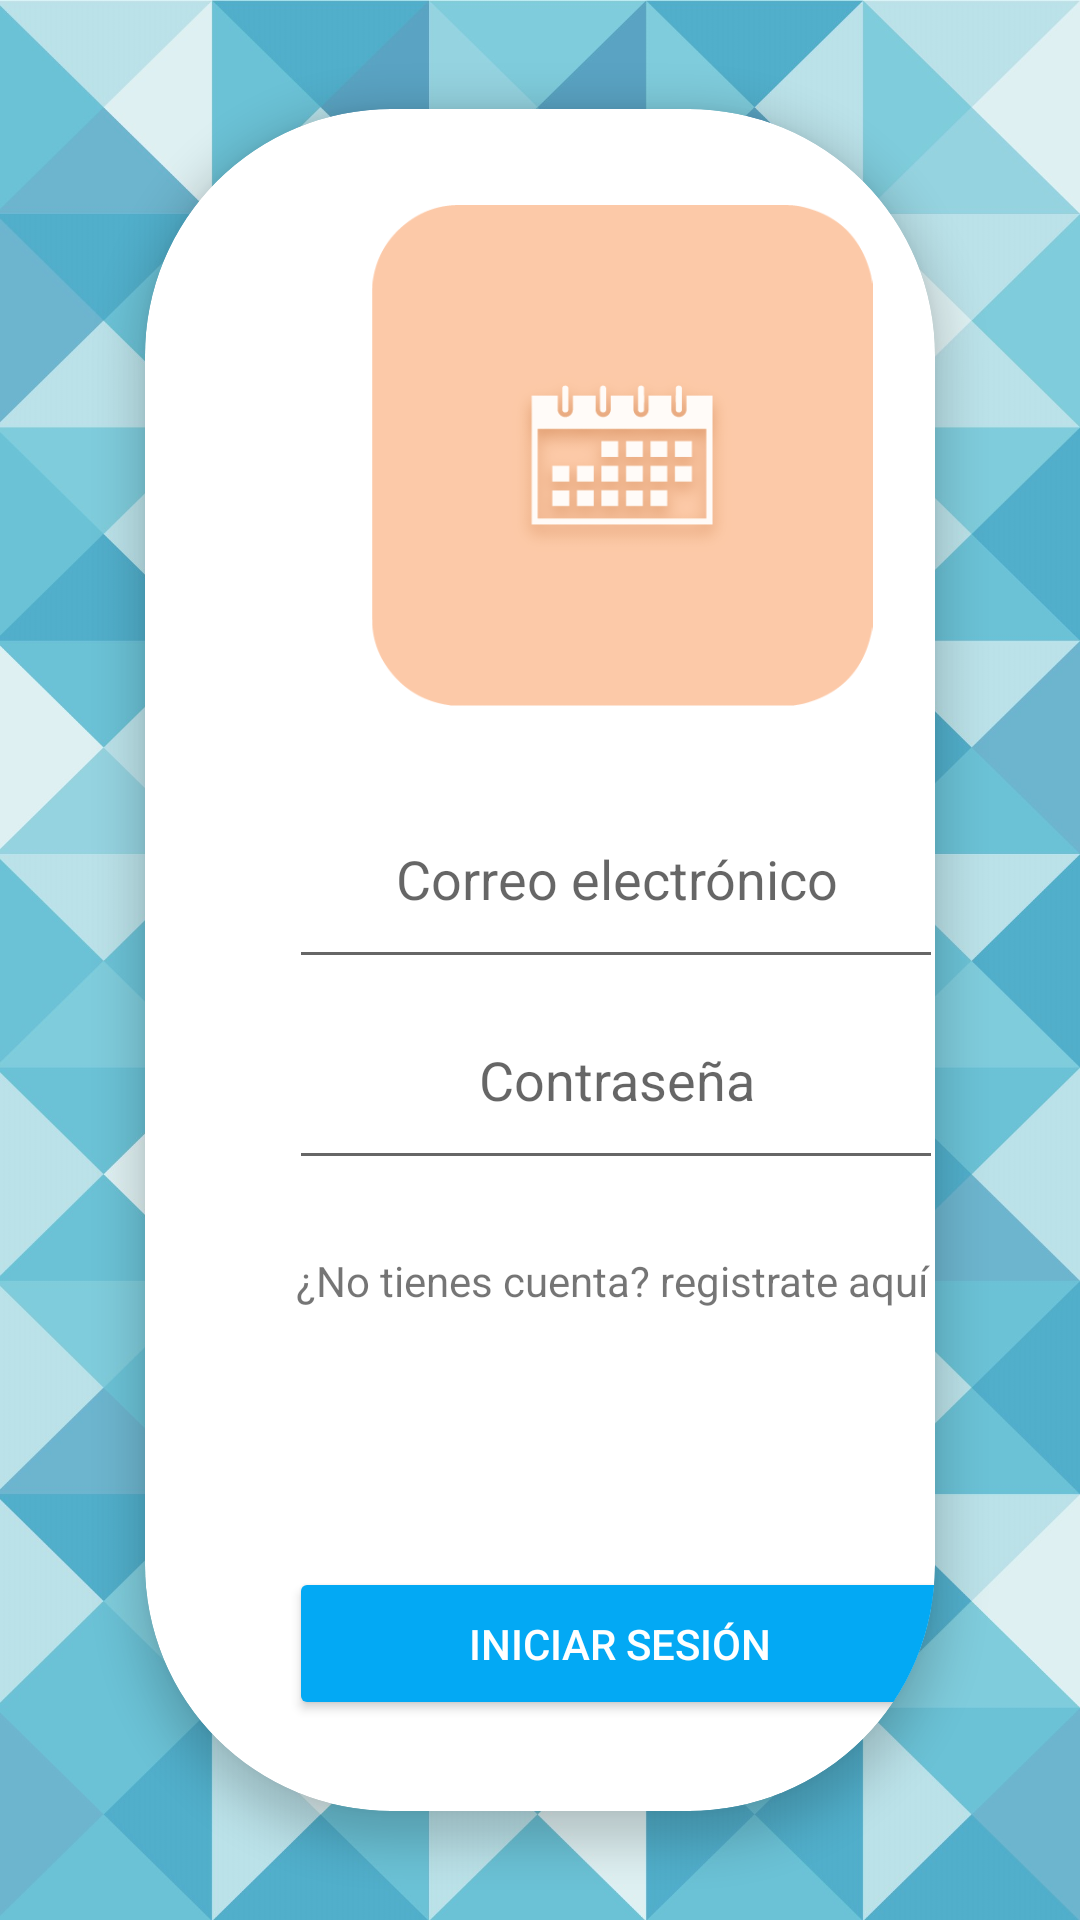

Android layout source for this screen:
<!-- AndroidManifest.xml: application theme Theme.DMAgenda -->
<!-- res/layout/activity_main.xml -->
<?xml version="1.0" encoding="utf-8"?>
<androidx.constraintlayout.widget.ConstraintLayout xmlns:android="http://schemas.android.com/apk/res/android"
    xmlns:app="http://schemas.android.com/apk/res-auto"
    xmlns:tools="http://schemas.android.com/tools"
    android:layout_width="match_parent"
    android:layout_height="match_parent"
    xmlns:card_view="http://schemas.android.com/apk/res-auto"
    android:background="@drawable/background_pattern">

    <androidx.cardview.widget.CardView
        android:layout_width="match_parent"
        android:layout_height="wrap_content"
        android:layout_margin="16dp"
        card_view:cardCornerRadius="82dp"
        android:background="#80FFFFFF"
        android:layout_marginTop="48dp"
        app:cardElevation="8dp"
        app:cardUseCompatPadding="true"
        tools:ignore="MissingConstraints">

        <LinearLayout
            android:layout_width="344dp"
            android:layout_height="613dp"
            android:orientation="vertical"
            android:padding="16dp">

            <ImageView
                android:layout_width="238dp"
                android:layout_height="167dp"
                android:cropToPadding="false"
                android:layout_marginStart="24dp"
                android:layout_marginBottom="24dp"
                android:layout_marginTop="16dp"
                android:src="@drawable/icon" />

            <EditText
                android:id="@+id/editTextEmail"
                android:layout_width="218dp"
                android:layout_height="67dp"
                android:layout_marginStart="32dp"
                android:hint="Correo electrónico"
                android:inputType="textEmailAddress"
                android:padding="16dp"
                android:textAlignment="center" />

            <EditText
                android:id="@+id/editTextPassword"
                android:layout_width="218dp"
                android:layout_height="67dp"
                android:layout_marginStart="32dp"
                android:padding="16dp"
                android:hint="Contraseña"
                android:inputType="textPassword"
                android:textAlignment="center"/>

            <TextView
                android:id="@+id/textViewRegister"
                android:layout_width="263dp"
                android:layout_height="53dp"
                android:layout_marginTop="8dp"
                android:layout_marginStart="8dp"
                android:padding="16dp"
                android:textAlignment="center"
                android:text="¿No tienes cuenta? registrate aquí" />

            <Button
                android:id="@+id/buttonLogin"
                android:layout_width="221dp"
                android:layout_height="wrap_content"
                android:backgroundTint="#03A9F4"
                android:layout_marginTop="68dp"
                android:layout_marginStart="32dp"
                android:padding="16dp"
                android:text="Iniciar sesión"
                android:textColor="@android:color/white" />

        </LinearLayout>

    </androidx.cardview.widget.CardView>

</androidx.constraintlayout.widget.ConstraintLayout>
<!-- resources referenced by this layout -->
<resources>
  <!-- drawable background_pattern: jpg bitmap (drawable, 319800 bytes) -->
  <!-- drawable icon: png bitmap (drawable, 22127 bytes) -->
  <style name="Theme.DMAgenda" parent="Theme.MaterialComponents.DayNight.DarkActionBar">
          
          <item name="colorPrimary">@color/purple_500</item>
          <item name="colorPrimaryVariant">@color/purple_700</item>
          <item name="colorOnPrimary">@color/white</item>
          
          <item name="colorSecondary">@color/teal_200</item>
          <item name="colorSecondaryVariant">@color/teal_700</item>
          <item name="colorOnSecondary">@color/black</item>
          
          <item name="android:statusBarColor">?attr/colorPrimaryVariant</item>
          
      </style>
  <!-- not gathered from this repository: default colours our renderer supplied (Android Studio template values) -->
  <color name="purple_500">#FF6200EE</color>
  <color name="purple_700">#FF3700B3</color>
  <color name="teal_200">#FF03DAC5</color>
  <color name="teal_700">#FF018786</color>
  <color name="black">#FF000000</color>
  <color name="white">#FFFFFFFF</color>
</resources>
